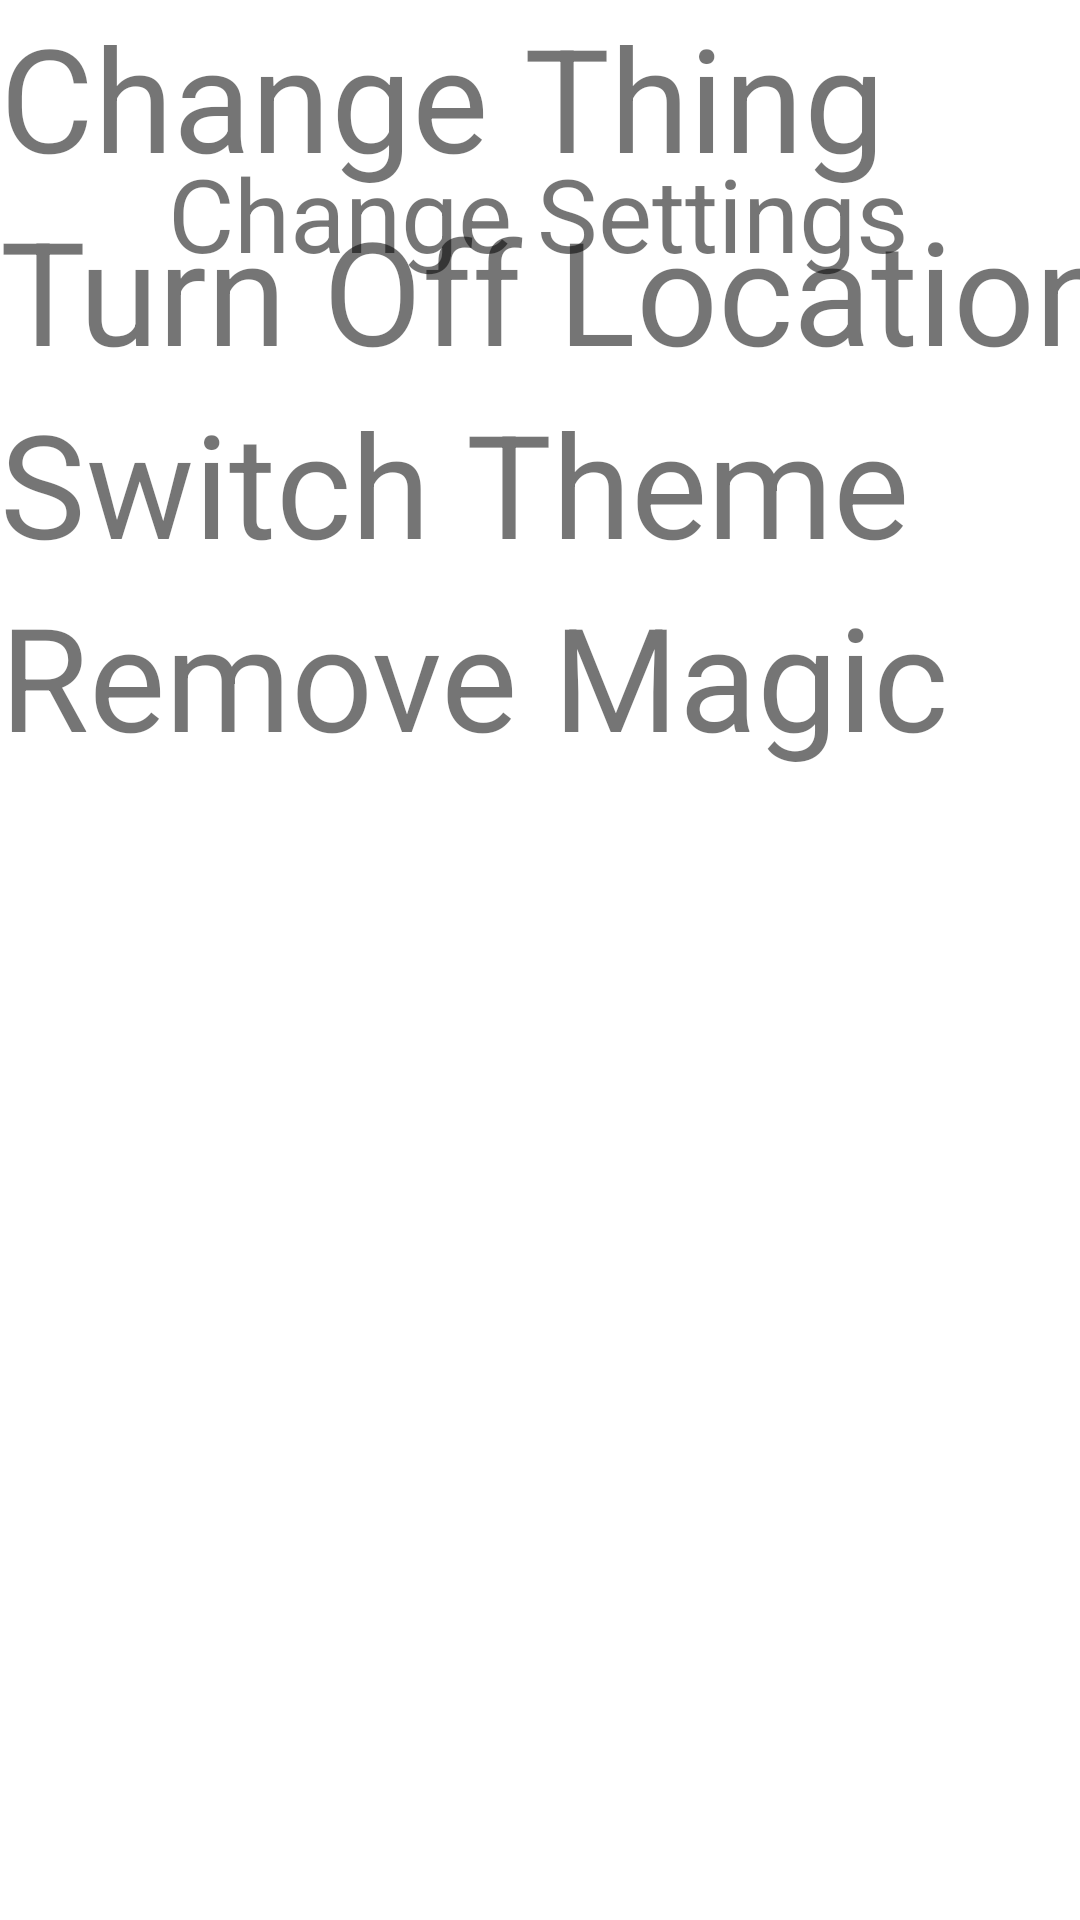

Write the Android layout XML for this screen, with the resource values it uses.
<!-- AndroidManifest.xml: application theme Theme.WeatherMagic -->
<!-- res/layout/settings.xml -->
<?xml version="1.0" encoding="utf-8"?>
<androidx.constraintlayout.widget.ConstraintLayout xmlns:android="http://schemas.android.com/apk/res/android"
    xmlns:app="http://schemas.android.com/apk/res-auto"
    xmlns:tools="http://schemas.android.com/tools"
    android:layout_width="match_parent"
    android:layout_height="match_parent"
    tools:context=".MainActivity">

    <TextView
        android:layout_width="wrap_content"
        android:layout_height="wrap_content"
        android:text="Change Settings"
        android:textSize="34sp"
        app:layout_constraintBottom_toBottomOf="parent"
        app:layout_constraintHorizontal_bias="0.495"
        app:layout_constraintLeft_toLeftOf="parent"
        app:layout_constraintRight_toRightOf="parent"
        app:layout_constraintTop_toTopOf="parent"
        app:layout_constraintVertical_bias="0.081" />

    <TableLayout
        android:layout_width="413dp"
        android:layout_height="437dp"
        tools:layout_editor_absoluteY="294dp">

        <TableRow
            android:layout_width="match_parent"
            android:layout_height="match_parent">

            <TextView
                android:id="@+id/textView6"
                android:layout_width="wrap_content"
                android:layout_height="wrap_content"
                android:text="Change Thing"
                android:textSize="48sp" />

            <Switch
                android:id="@+id/switch1"
                android:layout_width="wrap_content"
                android:layout_height="wrap_content"
                android:text=""
                android:textSize="48sp" />
        </TableRow>

        <TableRow
            android:layout_width="match_parent"
            android:layout_height="match_parent">

            <TextView
                android:id="@+id/textView6"
                android:layout_width="wrap_content"
                android:layout_height="wrap_content"
                android:text="Turn Off Location"
                android:textSize="48sp" />

            <Switch
                android:id="@+id/switch1"
                android:layout_width="wrap_content"
                android:layout_height="wrap_content"
                android:text=""
                android:textSize="48sp" />
        </TableRow>

        <TableRow
            android:layout_width="match_parent"
            android:layout_height="match_parent">

            <TextView
                android:id="@+id/textView6"
                android:layout_width="wrap_content"
                android:layout_height="wrap_content"
                android:text="Switch Theme"
                android:textSize="48sp" />

            <Switch
                android:id="@+id/switch1"
                android:layout_width="wrap_content"
                android:layout_height="wrap_content"
                android:text=""
                android:textSize="48sp" />
        </TableRow>

        <TableRow
            android:layout_width="match_parent"
            android:layout_height="match_parent">

            <TextView
                android:id="@+id/textView6"
                android:layout_width="wrap_content"
                android:layout_height="wrap_content"
                android:text="Remove Magic"
                android:textSize="48sp" />

            <Switch
                android:id="@+id/switch1"
                android:layout_width="wrap_content"
                android:layout_height="wrap_content"
                android:text=""
                android:textSize="48sp" />
        </TableRow>

    </TableLayout>

</androidx.constraintlayout.widget.ConstraintLayout>
<!-- resources referenced by this layout -->
<resources>
  <style name="Theme.WeatherMagic" parent="Theme.MaterialComponents.DayNight.DarkActionBar">
          
          <item name="colorPrimary">@color/purple_500</item>
          <item name="colorPrimaryVariant">@color/purple_700</item>
          <item name="colorOnPrimary">@color/white</item>
          
          <item name="colorSecondary">@color/teal_200</item>
          <item name="colorSecondaryVariant">@color/teal_700</item>
          <item name="colorOnSecondary">@color/black</item>
          
          <item name="android:statusBarColor" tools:targetApi="l">?attr/colorPrimaryVariant</item>
          
      </style>
  <!-- not gathered from this repository: default colours our renderer supplied (Android Studio template values) -->
  <color name="purple_500">#FF6200EE</color>
  <color name="purple_700">#FF3700B3</color>
  <color name="teal_200">#FF03DAC5</color>
  <color name="teal_700">#FF018786</color>
  <color name="black">#FF000000</color>
  <color name="white">#FFFFFFFF</color>
</resources>
